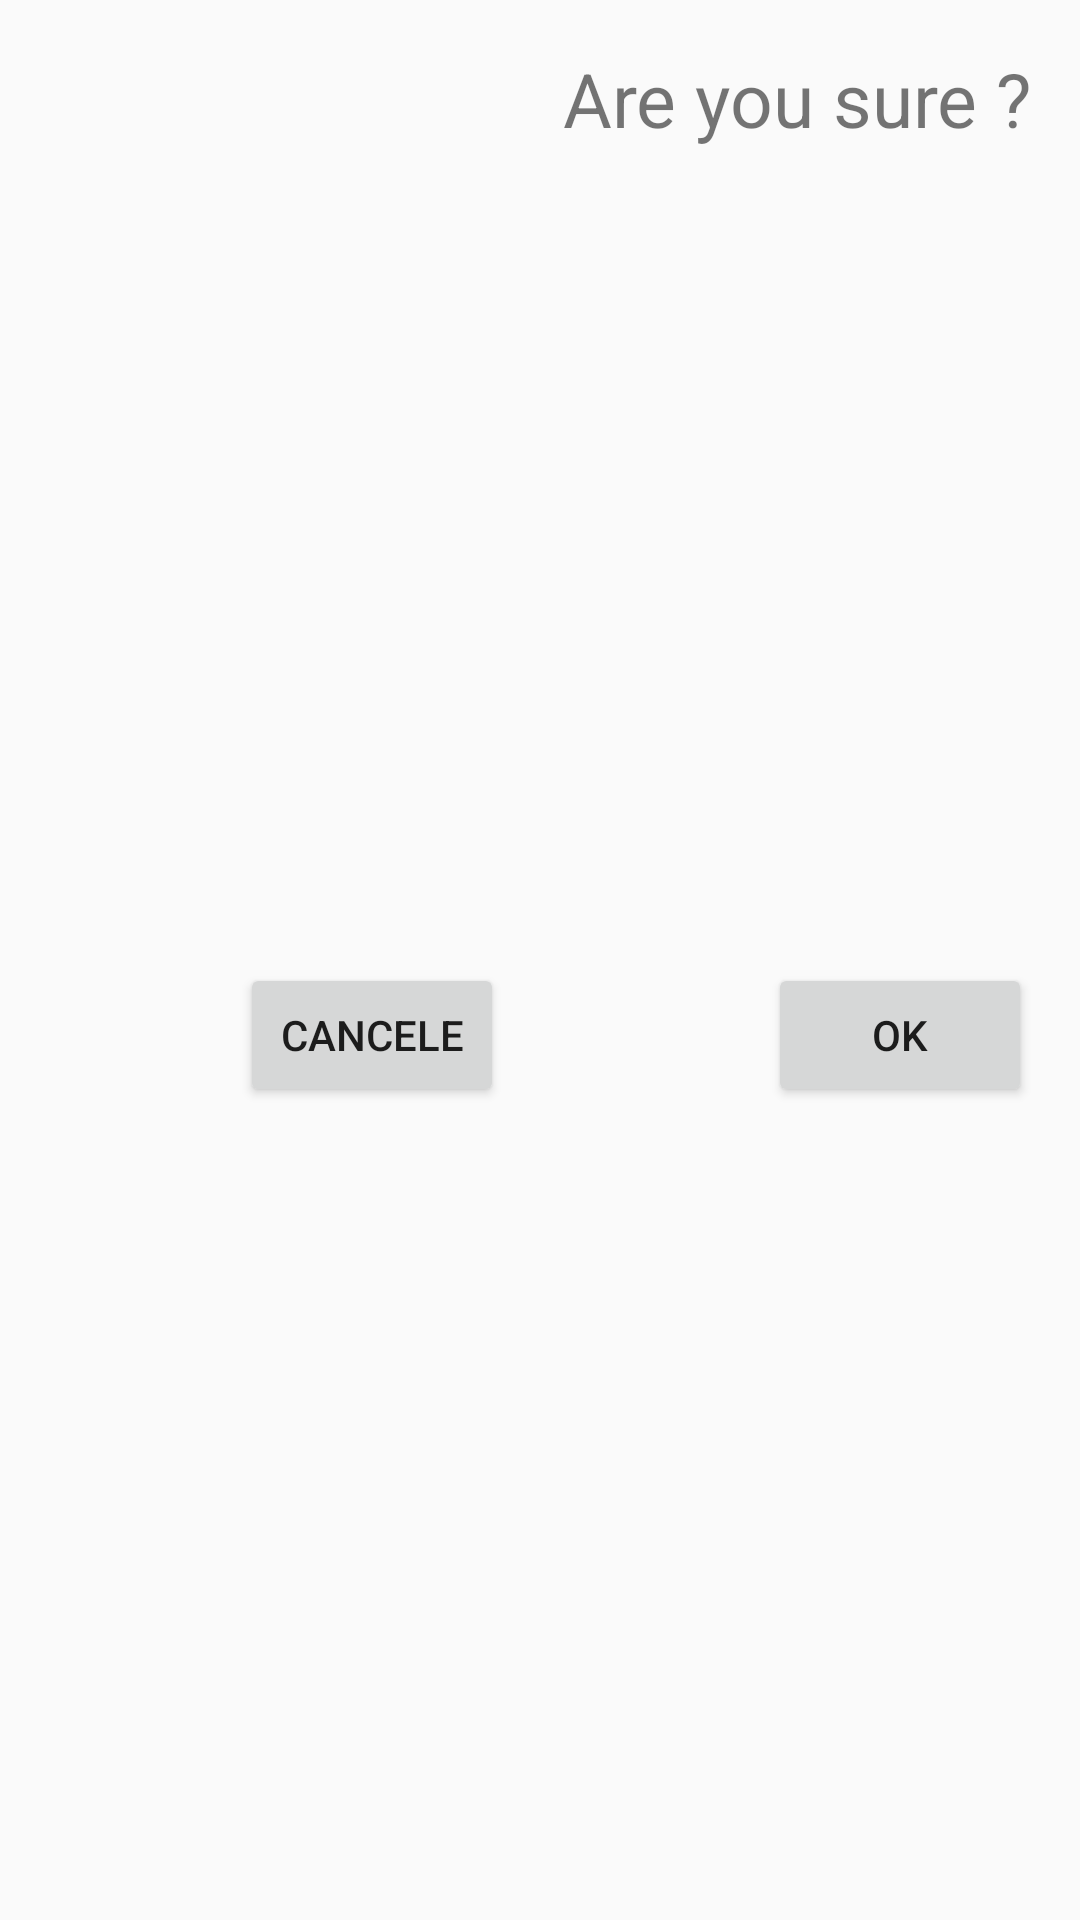

This screen was rendered from an Android layout file. Write that file and the resources it references.
<!-- AndroidManifest.xml: application theme AppTheme -->
<!-- res/layout/dialog_delete.xml -->
<?xml version="1.0" encoding="utf-8"?>
<android.support.constraint.ConstraintLayout
    xmlns:android="http://schemas.android.com/apk/res/android"
    xmlns:app="http://schemas.android.com/apk/res-auto"
    xmlns:tools="http://schemas.android.com/tools"
    android:layout_width="250dp"
    android:layout_height="wrap_content">

    <TextView
        android:id="@+id/textView2"
        android:layout_width="wrap_content"
        android:layout_height="wrap_content"
        android:layout_marginTop="16dp"
        android:layout_marginEnd="16dp"
        android:text="Are you sure ?"
        android:textSize="25sp"
        app:layout_constraintEnd_toEndOf="parent"
        app:layout_constraintTop_toTopOf="parent" />

    <Button
        android:id="@+id/btn_ok"
        android:layout_width="wrap_content"
        android:layout_height="wrap_content"
        android:layout_marginTop="16dp"
        android:layout_marginEnd="16dp"
        android:layout_marginBottom="16dp"
        android:text="Ok"
        app:layout_constraintBottom_toBottomOf="parent"
        app:layout_constraintEnd_toEndOf="parent"
        app:layout_constraintTop_toBottomOf="@+id/textView2"
        tools:ignore="MissingConstraints" />

    <Button
        android:id="@+id/btn_cancele"
        android:layout_width="wrap_content"
        android:layout_height="wrap_content"
        android:layout_marginStart="8dp"
        android:layout_marginEnd="16dp"
        android:text="Cancele"
        app:layout_constraintEnd_toStartOf="@+id/btn_ok"
        app:layout_constraintStart_toStartOf="parent"
        app:layout_constraintTop_toTopOf="@+id/btn_ok"
        tools:ignore="MissingConstraints" />

</android.support.constraint.ConstraintLayout>
<!-- resources referenced by this layout -->
<resources>
  <style name="AppTheme" parent="Theme.AppCompat.Light.NoActionBar">
          <item name="colorPrimary">@color/colorPrimary</item>
          <item name="colorPrimaryDark">@color/colorPrimaryDark</item>
          <item name="colorAccent">@color/colorAccent</item>
      </style>
  <color name="colorPrimary">#008577</color>
  <color name="colorPrimaryDark">#00574B</color>
  <color name="colorAccent">#D81B60</color>
</resources>
